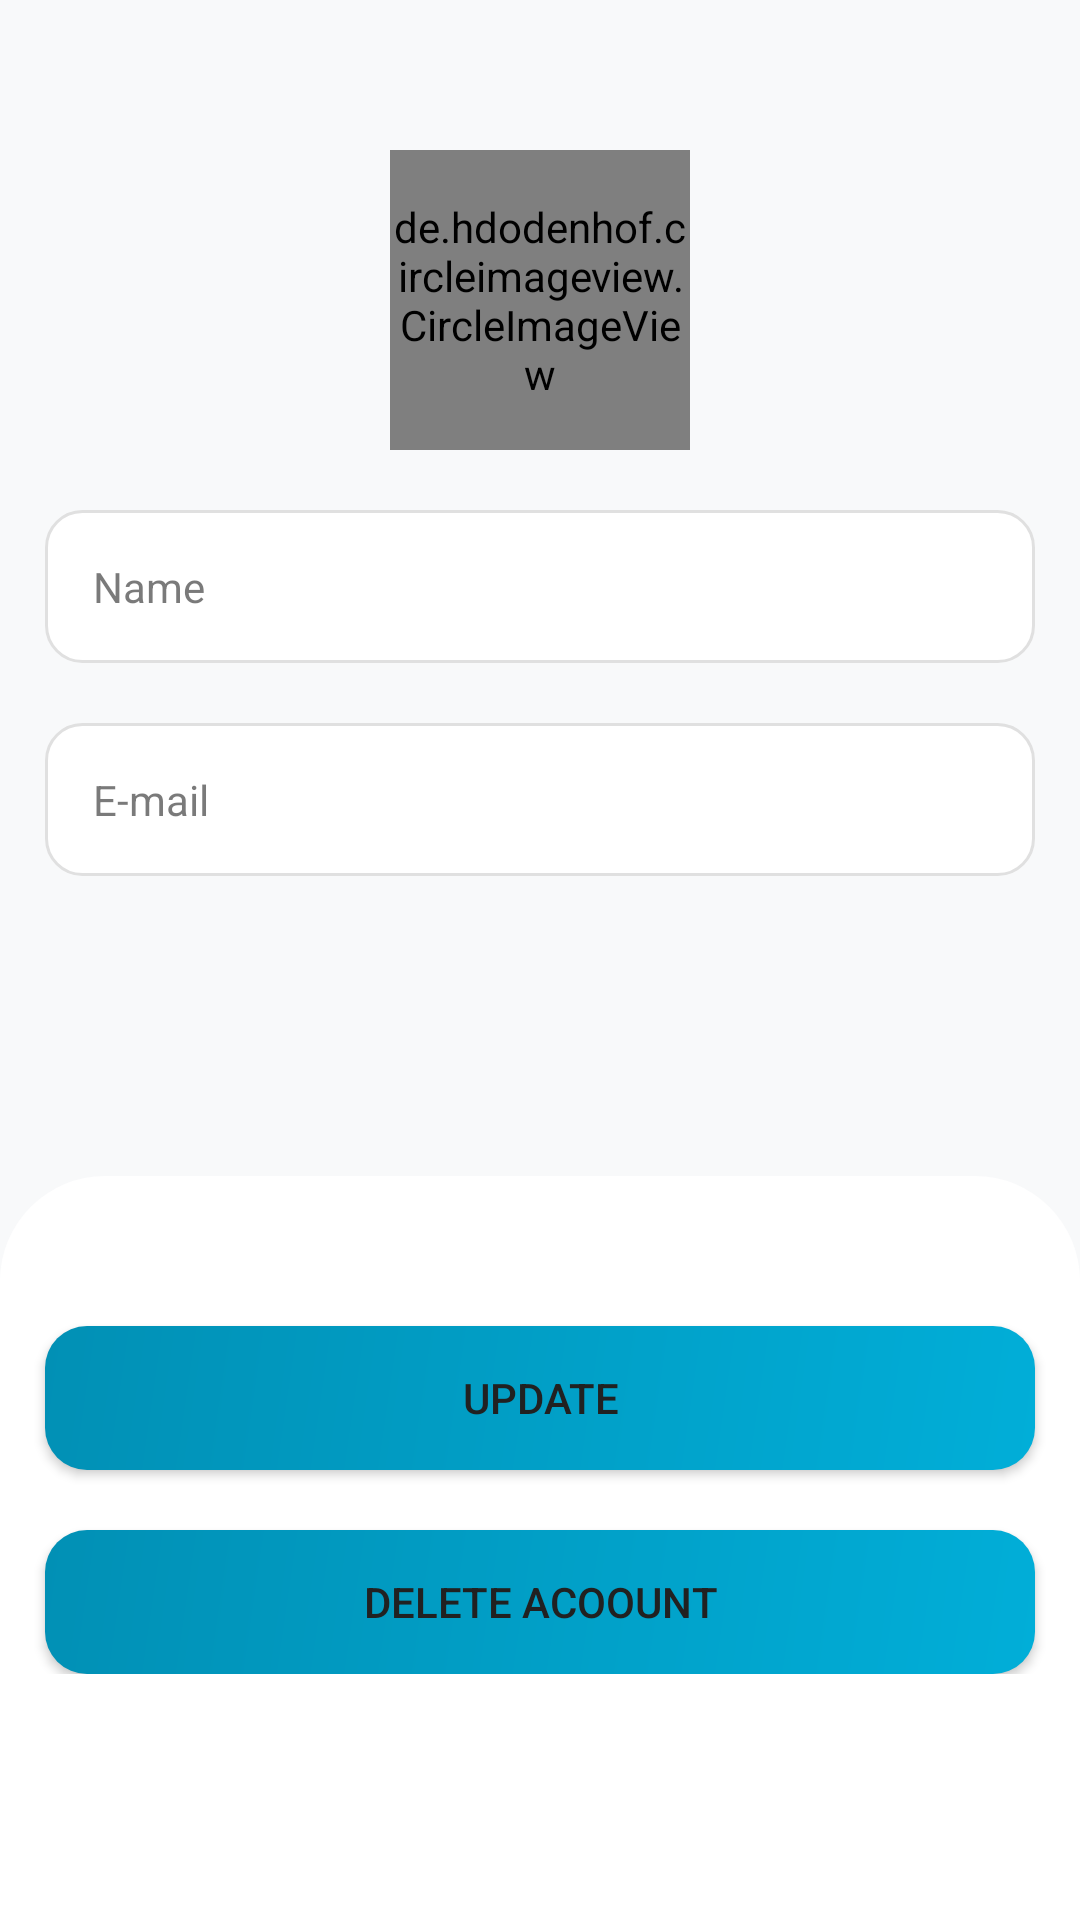

Android layout source for this screen:
<!-- AndroidManifest.xml: application theme Theme.HouseRentalApp -->
<!-- res/layout/fragment_account.xml -->
<?xml version="1.0" encoding="utf-8"?>
<LinearLayout xmlns:android="http://schemas.android.com/apk/res/android"
    xmlns:tools="http://schemas.android.com/tools"
    android:layout_width="match_parent"
    android:layout_height="match_parent"
    android:gravity="center"
    android:orientation="vertical"
    xmlns:app="http://schemas.android.com/apk/res-auto"
    tools:context=".fragments.AccountFragment">

        <de.hdodenhof.circleimageview.CircleImageView
            android:id="@+id/profile_image"
            android:layout_width="100dp"
            android:layout_height="100dp"
            android:src="@drawable/ic_account"
            app:civ_border_width="2dp"
            android:layout_marginTop="50dp"
            />

        <EditText
            android:id="@+id/user_name"
            android:layout_width="match_parent"
            android:layout_height="wrap_content"
            android:background="@drawable/edit_bg"
            android:hint="Name"
            android:layout_marginTop="20dp"
            android:layout_marginStart="15dp"
            android:layout_marginEnd="15dp"
            android:padding="16dp"
            />

        <EditText
            android:id="@+id/user_email"
            android:layout_width="match_parent"
            android:layout_height="wrap_content"
            android:background="@drawable/edit_bg"
            android:hint="E-mail"
            android:layout_marginTop="20dp"
            android:layout_marginEnd="15dp"
            android:layout_marginStart="15dp"
            android:padding="16dp"
            />


            <LinearLayout
                android:background="@drawable/layout_bg"
                android:layout_marginTop="100dp"
                android:layout_width="match_parent"
                android:layout_height="match_parent"
                android:layout_alignParentEnd="true"
                android:layout_alignParentBottom="true"
                android:layout_alignParentStart="true"
                android:orientation="vertical">

                <androidx.core.widget.NestedScrollView
                    android:layout_width="match_parent"
                    android:layout_height="match_parent">

                    <LinearLayout
                        android:orientation="vertical"
                        android:layout_width="match_parent"
                        android:layout_height="match_parent">

                        <androidx.appcompat.widget.AppCompatButton
                            android:id="@+id/update_button"
                            android:layout_width="match_parent"
                            android:layout_height="wrap_content"
                            android:background="@drawable/button_bg"
                            android:layout_marginTop="50dp"
                            android:layout_marginStart="15dp"
                            android:layout_marginEnd="15dp"
                            android:layout_gravity="center"
                            android:text="Update"
                            />
                        <androidx.appcompat.widget.AppCompatButton
                            android:id="@+id/delete_account"
                            android:layout_width="match_parent"
                            android:layout_height="wrap_content"
                            android:text="Delete Acoount"
                            android:background="@drawable/button_bg"
                            android:layout_marginTop="20dp"
                            android:layout_marginEnd="15dp"
                            android:layout_marginStart="15dp"/>

                    </LinearLayout>

                </androidx.core.widget.NestedScrollView>

            </LinearLayout>

</LinearLayout>
<!-- resources referenced by this layout -->
<resources>
  <!-- drawable button_bg (drawable) -->
  <?xml version="1.0" encoding="utf-8"?>
  <shape xmlns:android="http://schemas.android.com/apk/res/android"
      android:shape="rectangle">
      <gradient
          android:angle="135"
          android:startColor="#01AED8"
          android:endColor="#0190B5"
          android:type="linear"/>
      <corners android:radius="14dp"/>
  </shape>
  <!-- drawable edit_bg (drawable) -->
  <?xml version="1.0" encoding="utf-8"?>
  <shape xmlns:android="http://schemas.android.com/apk/res/android"
      android:shape="rectangle">
      <solid android:color="@color/surface"/>
      <stroke android:width="1dp" android:color="@color/grey_300"/>
      <corners android:radius="12dp"/>
  </shape>
  <!-- drawable layout_bg (drawable) -->
  <?xml version="1.0" encoding="utf-8"?>
  <shape xmlns:android="http://schemas.android.com/apk/res/android">
  
      <solid android:color="@color/white"/>
      <corners android:topLeftRadius="35dp"
          android:topRightRadius="35dp"/>
  
  
  </shape>
  <style name="Theme.HouseRentalApp" parent="Theme.MaterialComponents.DayNight.NoActionBar">
          
          <item name="colorPrimary">@color/primary</item>
          <item name="colorPrimaryVariant">@color/primary_dark</item>
          <item name="colorOnPrimary">@color/white</item>
          <item name="colorSecondary">@color/dark_orange</item>
          <item name="colorSecondaryVariant">@color/orange_light</item>
          <item name="colorOnSecondary">@color/white</item>
  
          
          <item name="colorSurface">@color/surface</item>
          <item name="colorOnSurface">@color/on_surface</item>
          <item name="android:colorBackground">@color/surface_variant</item>
          <item name="colorOnBackground">@color/on_surface</item>
  
          
          <item name="android:statusBarColor">@color/primary_dark</item>
          <item name="android:windowBackground">@color/surface_variant</item>
  
          
          <item name="android:textColor">@color/on_surface</item>
  
          
          <item name="bottomNavigationStyle">@style/Widget.RentalApp.BottomNavigation</item>
  
          
          <item name="materialCardViewStyle">@style/Widget.RentalApp.Card</item>
  
          
          <item name="editTextStyle">@style/Widget.RentalApp.EditText</item>
  
          
          <item name="civ_border_color">@color/primary</item>
      </style>
  <color name="surface">#FFFFFF</color>
  <color name="grey_300">#E0E0E0</color>
  <color name="white">#FFFFFFFF</color>
  <color name="primary">#01AED8</color>
  <color name="primary_dark">#0190B5</color>
  <color name="dark_orange">#B05F35</color>
  <color name="orange_light">#F4A261</color>
  <color name="on_surface">#212121</color>
  <color name="surface_variant">#F8F9FA</color>
  <style name="Widget.RentalApp.BottomNavigation" parent="Widget.MaterialComponents.BottomNavigationView">
          <item name="itemIconTint">@color/bottom_nav_selector</item>
          <item name="itemTextColor">@color/bottom_nav_selector</item>
          <item name="backgroundTint">@color/surface</item>
          <item name="elevation">8dp</item>
      </style>
  <style name="Widget.RentalApp.Card" parent="Widget.MaterialComponents.CardView">
          <item name="cardCornerRadius">16dp</item>
          <item name="cardElevation">4dp</item>
          <item name="cardBackgroundColor">@color/surface</item>
      </style>
  <style name="Widget.RentalApp.EditText" parent="Widget.MaterialComponents.TextInputLayout.OutlinedBox">
          <item name="boxCornerRadiusTopStart">12dp</item>
          <item name="boxCornerRadiusTopEnd">12dp</item>
          <item name="boxCornerRadiusBottomStart">12dp</item>
          <item name="boxCornerRadiusBottomEnd">12dp</item>
      </style>
</resources>
